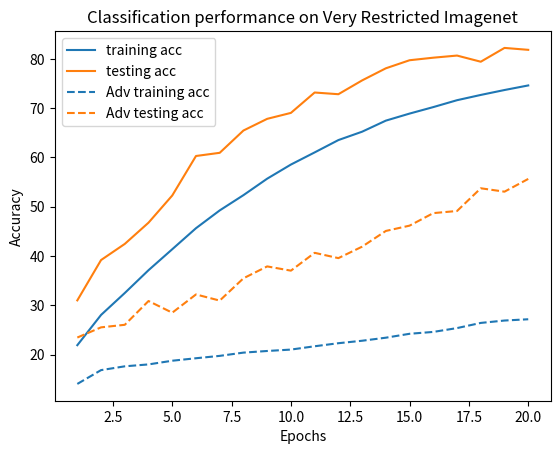

Source code (Python):
import matplotlib.pyplot as plt
import numpy as np

# first 40 epochs
x=range(1,21)
y_train=[21.8962, 28.0373, 32.4898, 37.1199, 41.3762, 45.6433, 49.2569, 52.3545, 55.6977, 58.5651, 
         61.0292, 63.5336, 65.2345, 67.4808, 68.9130, 70.2308, 71.6290, 72.6981, 73.6961, 74.6246, 
]
y_val  =[30.9914, 39.1810, 42.4569, 46.7672, 52.2845, 60.3017, 60.9483, 65.4741, 67.8448, 69.0517, 
         73.1897, 72.8448, 75.6466, 78.1034, 79.7414, 80.2586, 80.6897, 79.4397, 82.2414, 81.8534, 
]

y_adv_train=[14.0326, 16.8351, 17.6060, 17.9938, 18.7415, 19.2451, 19.7272, 20.3868, 20.7190, 21.0048, 
             21.6769, 22.2964, 22.7985, 23.4165, 24.2105, 24.5906, 25.3677, 26.4152, 26.9003, 27.1583, 
]
y_adv_val=[23.4483, 25.5172, 26.0345, 30.8621, 28.4914, 32.1983, 30.9483, 35.4741, 37.8879, 37.0259, 
           40.6466, 39.5690, 41.8966, 45.0862, 46.1638, 48.7069, 49.1379, 53.7500, 53.0603, 55.6466
]

plt.plot(x, y_train, label='training acc', color='tab:blue')
plt.plot(x, y_val, label='testing acc', color='tab:orange')
plt.plot(x, y_adv_train, label='Adv training acc', color='tab:blue', linestyle='dashed')
plt.plot(x, y_adv_val, label='Adv testing acc', color='tab:orange', linestyle='dashed')

plt.title('Classification performance on Very Restricted Imagenet')
plt.xlabel('Epochs')
plt.ylabel('Accuracy')

plt.legend(loc = 'upper left')

plt.show()
plt.savefig('plot.png')
plt.close()
